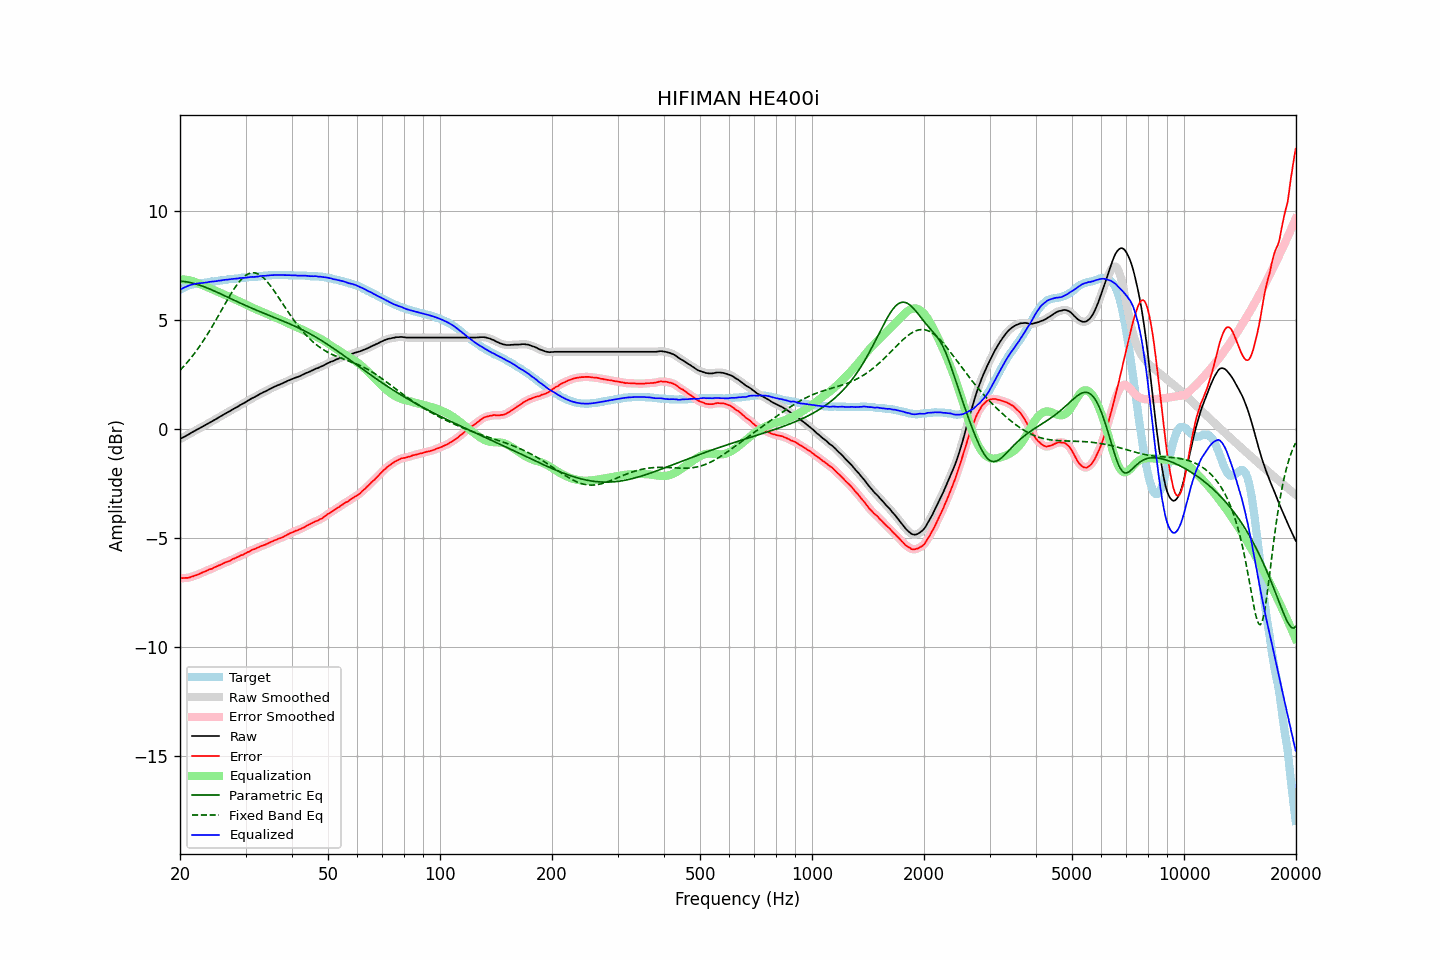

Source data for this figure (header and first rows):
frequency, raw, error, smoothed, error_smoothed, equalization, parametric_eq, fixed_band_eq, equalized_raw, equalized_smoothed, target
20.00, -0.47, -6.84, -0.47, -6.84, 6.84, 6.76, 2.68, 6.37, 6.37, 6.37
20.20, -0.43, -6.84, -0.43, -6.84, 6.84, 6.76, 2.76, 6.41, 6.41, 6.41
20.40, -0.39, -6.84, -0.39, -6.84, 6.84, 6.75, 2.83, 6.45, 6.45, 6.45
20.61, -0.35, -6.83, -0.35, -6.84, 6.84, 6.74, 2.92, 6.48, 6.49, 6.48
20.81, -0.31, -6.83, -0.31, -6.83, 6.83, 6.73, 3.00, 6.52, 6.52, 6.52
21.02, -0.27, -6.83, -0.27, -6.82, 6.82, 6.72, 3.09, 6.55, 6.55, 6.56
21.23, -0.23, -6.81, -0.23, -6.81, 6.80, 6.71, 3.17, 6.57, 6.57, 6.58
21.44, -0.18, -6.78, -0.18, -6.79, 6.78, 6.69, 3.27, 6.60, 6.60, 6.60
21.66, -0.14, -6.76, -0.14, -6.76, 6.76, 6.67, 3.36, 6.62, 6.62, 6.62
21.87, -0.10, -6.73, -0.10, -6.73, 6.74, 6.65, 3.46, 6.64, 6.64, 6.63
22.09, -0.06, -6.71, -0.06, -6.71, 6.71, 6.63, 3.55, 6.65, 6.65, 6.65
22.31, -0.02, -6.68, -0.02, -6.68, 6.68, 6.61, 3.66, 6.66, 6.66, 6.66
22.54, 0.02, -6.65, 0.02, -6.65, 6.65, 6.59, 3.76, 6.67, 6.67, 6.67
22.76, 0.06, -6.62, 0.06, -6.62, 6.62, 6.56, 3.87, 6.68, 6.68, 6.68
22.99, 0.10, -6.58, 0.10, -6.58, 6.59, 6.54, 3.98, 6.68, 6.68, 6.68
23.22, 0.14, -6.55, 0.14, -6.55, 6.55, 6.51, 4.09, 6.69, 6.69, 6.69
23.45, 0.18, -6.52, 0.18, -6.52, 6.52, 6.48, 4.20, 6.70, 6.70, 6.70
23.69, 0.22, -6.49, 0.22, -6.49, 6.49, 6.45, 4.32, 6.71, 6.71, 6.71
23.92, 0.27, -6.45, 0.27, -6.46, 6.46, 6.42, 4.44, 6.73, 6.73, 6.72
24.16, 0.31, -6.43, 0.31, -6.43, 6.43, 6.39, 4.56, 6.74, 6.74, 6.74
24.40, 0.35, -6.41, 0.35, -6.40, 6.40, 6.36, 4.69, 6.75, 6.75, 6.76
24.65, 0.39, -6.36, 0.39, -6.37, 6.36, 6.33, 4.81, 6.75, 6.75, 6.75
24.89, 0.43, -6.33, 0.43, -6.33, 6.33, 6.29, 4.94, 6.76, 6.76, 6.76
25.14, 0.47, -6.30, 0.47, -6.30, 6.30, 6.26, 5.07, 6.77, 6.77, 6.77
25.39, 0.52, -6.26, 0.52, -6.27, 6.27, 6.23, 5.20, 6.79, 6.78, 6.78
25.65, 0.56, -6.24, 0.56, -6.23, 6.23, 6.19, 5.33, 6.79, 6.79, 6.80
25.91, 0.60, -6.20, 0.60, -6.20, 6.20, 6.16, 5.46, 6.80, 6.80, 6.80
26.16, 0.65, -6.16, 0.65, -6.16, 6.17, 6.12, 5.59, 6.82, 6.81, 6.81
26.43, 0.69, -6.13, 0.69, -6.13, 6.14, 6.09, 5.72, 6.82, 6.82, 6.82
26.69, 0.73, -6.10, 0.73, -6.11, 6.10, 6.05, 5.85, 6.83, 6.83, 6.83
26.96, 0.77, -6.08, 0.77, -6.08, 6.07, 6.02, 5.97, 6.84, 6.84, 6.85
27.23, 0.81, -6.05, 0.81, -6.04, 6.04, 5.98, 6.10, 6.85, 6.85, 6.86
27.50, 0.86, -6.00, 0.86, -6.01, 6.00, 5.95, 6.22, 6.86, 6.86, 6.86
27.77, 0.90, -5.96, 0.90, -5.97, 5.97, 5.92, 6.34, 6.87, 6.87, 6.86
28.05, 0.94, -5.94, 0.94, -5.93, 5.94, 5.88, 6.45, 6.88, 6.88, 6.88
28.33, 0.98, -5.90, 0.98, -5.90, 5.90, 5.85, 6.56, 6.88, 6.88, 6.88
28.62, 1.02, -5.87, 1.02, -5.87, 5.87, 5.81, 6.66, 6.89, 6.89, 6.89
28.90, 1.07, -5.83, 1.07, -5.83, 5.83, 5.78, 6.75, 6.90, 6.90, 6.90
29.19, 1.11, -5.79, 1.11, -5.80, 5.80, 5.74, 6.84, 6.91, 6.91, 6.90
29.48, 1.15, -5.78, 1.15, -5.77, 5.77, 5.71, 6.91, 6.92, 6.92, 6.93
29.78, 1.19, -5.73, 1.19, -5.73, 5.73, 5.68, 6.98, 6.92, 6.92, 6.92
30.08, 1.23, -5.70, 1.23, -5.70, 5.69, 5.64, 7.04, 6.92, 6.93, 6.93
30.38, 1.28, -5.65, 1.28, -5.66, 5.66, 5.61, 7.08, 6.94, 6.93, 6.93
30.68, 1.32, -5.63, 1.32, -5.62, 5.62, 5.58, 7.12, 6.94, 6.95, 6.95
30.99, 1.37, -5.58, 1.37, -5.58, 5.59, 5.55, 7.14, 6.96, 6.95, 6.95
31.30, 1.41, -5.54, 1.41, -5.55, 5.55, 5.52, 7.15, 6.96, 6.96, 6.95
31.61, 1.44, -5.52, 1.44, -5.51, 5.52, 5.48, 7.15, 6.96, 6.96, 6.96
31.93, 1.48, -5.49, 1.48, -5.49, 5.48, 5.45, 7.14, 6.96, 6.96, 6.97
32.24, 1.52, -5.45, 1.52, -5.46, 5.45, 5.42, 7.11, 6.97, 6.97, 6.97
32.57, 1.56, -5.43, 1.56, -5.42, 5.42, 5.39, 7.08, 6.98, 6.98, 6.99
32.89, 1.61, -5.38, 1.60, -5.39, 5.39, 5.36, 7.03, 7.00, 7.00, 6.99
33.22, 1.64, -5.36, 1.64, -5.36, 5.36, 5.33, 6.98, 7.00, 7.00, 7.00
33.55, 1.68, -5.33, 1.68, -5.33, 5.33, 5.30, 6.91, 7.01, 7.01, 7.01
33.89, 1.71, -5.31, 1.71, -5.31, 5.30, 5.27, 6.84, 7.01, 7.01, 7.02
34.23, 1.75, -5.27, 1.75, -5.27, 5.27, 5.24, 6.76, 7.02, 7.02, 7.02
34.57, 1.79, -5.24, 1.79, -5.24, 5.24, 5.21, 6.67, 7.03, 7.03, 7.03
34.92, 1.83, -5.20, 1.83, -5.20, 5.20, 5.18, 6.58, 7.03, 7.03, 7.03
35.27, 1.87, -5.17, 1.87, -5.17, 5.17, 5.15, 6.48, 7.04, 7.04, 7.04
35.62, 1.90, -5.14, 1.90, -5.14, 5.14, 5.12, 6.38, 7.04, 7.04, 7.04
35.97, 1.94, -5.10, 1.94, -5.11, 5.11, 5.09, 6.27, 7.05, 7.05, 7.04
... 635 more rows
